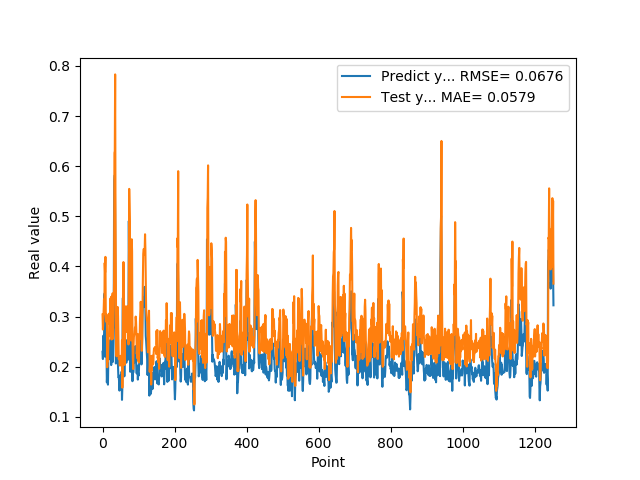

The data file committed next to this chart (first rows):
2.297928631310000303e-01, 3.040598006230051942e-01
2.152034044269999502e-01, 2.741111490334720568e-01
2.607180178169999918e-01, 2.869674454172636557e-01
2.623189091679999918e-01, 3.095443732095976563e-01
2.198584228749999869e-01, 3.338799722212281162e-01
3.426670730110000229e-01, 3.063999495706689058e-01
3.465315699580000519e-01, 4.068035633271450680e-01
2.930460572240000117e-01, 3.880362715052865230e-01
2.670845985409999734e-01, 4.190165441663662449e-01
2.535850703720000099e-01, 3.025747581676605513e-01
2.199364602569999771e-01, 2.897725241044978861e-01
2.274277955290000264e-01, 3.043257567491802762e-01
1.686184257270000042e-01, 2.958358732579453032e-01
1.842167228460000195e-01, 1.988355541047157893e-01
1.896838992830000015e-01, 2.589323026743762246e-01
1.641370058060000192e-01, 2.106336783035741844e-01
2.130100131029999955e-01, 2.420335995744767876e-01
2.186074256900000234e-01, 2.611652657460989957e-01
2.188677042720000021e-01, 2.610348199956106230e-01
2.313981950280000199e-01, 3.062952680757642931e-01
2.149903923270000128e-01, 2.850917637102742264e-01
2.503419816490000116e-01, 2.837234846686951806e-01
2.535111904139999983e-01, 3.362011463609717032e-01
2.445873767139999932e-01, 3.090328204013631508e-01
2.031902372839999860e-01, 3.394266602062875338e-01
2.327843457459999599e-01, 2.540607463834355650e-01
2.531769871709999564e-01, 3.002170331893661004e-01
2.558321058749999932e-01, 3.017039838754274061e-01
2.091450989249999948e-01, 3.463390552652735321e-01
2.179704755539999816e-01, 2.556821571161807527e-01
2.751700878139999862e-01, 2.797883064600980574e-01
2.834362983699999505e-01, 3.123168047857177720e-01
5.200669765470000705e-01, 3.705357679198963972e-01
5.718095898630000118e-01, 6.265929255440521040e-01
5.820317864419999321e-01, 6.297422589968033613e-01
5.010549426079999868e-01, 7.830045384476873593e-01
2.807539105419999959e-01, 4.992612175436197952e-01
2.063424885269999898e-01, 3.549329513014198856e-01
2.145204693079999780e-01, 2.364234540125857709e-01
2.198818922040000068e-01, 2.206165407779817067e-01
2.337387651210000028e-01, 2.979509909960562086e-01
2.567627131940000140e-01, 2.957844915076635051e-01
2.328460067509999787e-01, 3.190980469576503165e-01
1.991674900050000030e-01, 3.001923245331457046e-01
1.789865642790000044e-01, 2.571026335876628321e-01
1.796395033599999802e-01, 2.150753318363007316e-01
1.698227077719999811e-01, 2.180401178839732890e-01
1.522479057309999995e-01, 2.190060723149074295e-01
1.740261465309999867e-01, 2.022399128840319249e-01
1.826220005750000264e-01, 2.149332437856703026e-01
1.566141396759999915e-01, 2.215505430450014079e-01
1.689846664669999721e-01, 2.110782239326532972e-01
1.731435954569999769e-01, 2.142874409155708371e-01
1.901344954969999557e-01, 2.016445286530156866e-01
1.337733566760000159e-01, 2.528309327898467518e-01
1.587713211769999910e-01, 1.580693691276280899e-01
3.362798094749999689e-01, 2.096357205530460233e-01
3.365317881109999854e-01, 3.671898623513659699e-01
3.025190830230000127e-01, 4.086651896033933751e-01
2.839955985550000062e-01, 3.874729589125172624e-01
1.806526631120000115e-01, 2.660568121263779950e-01
... 1,192 more rows
